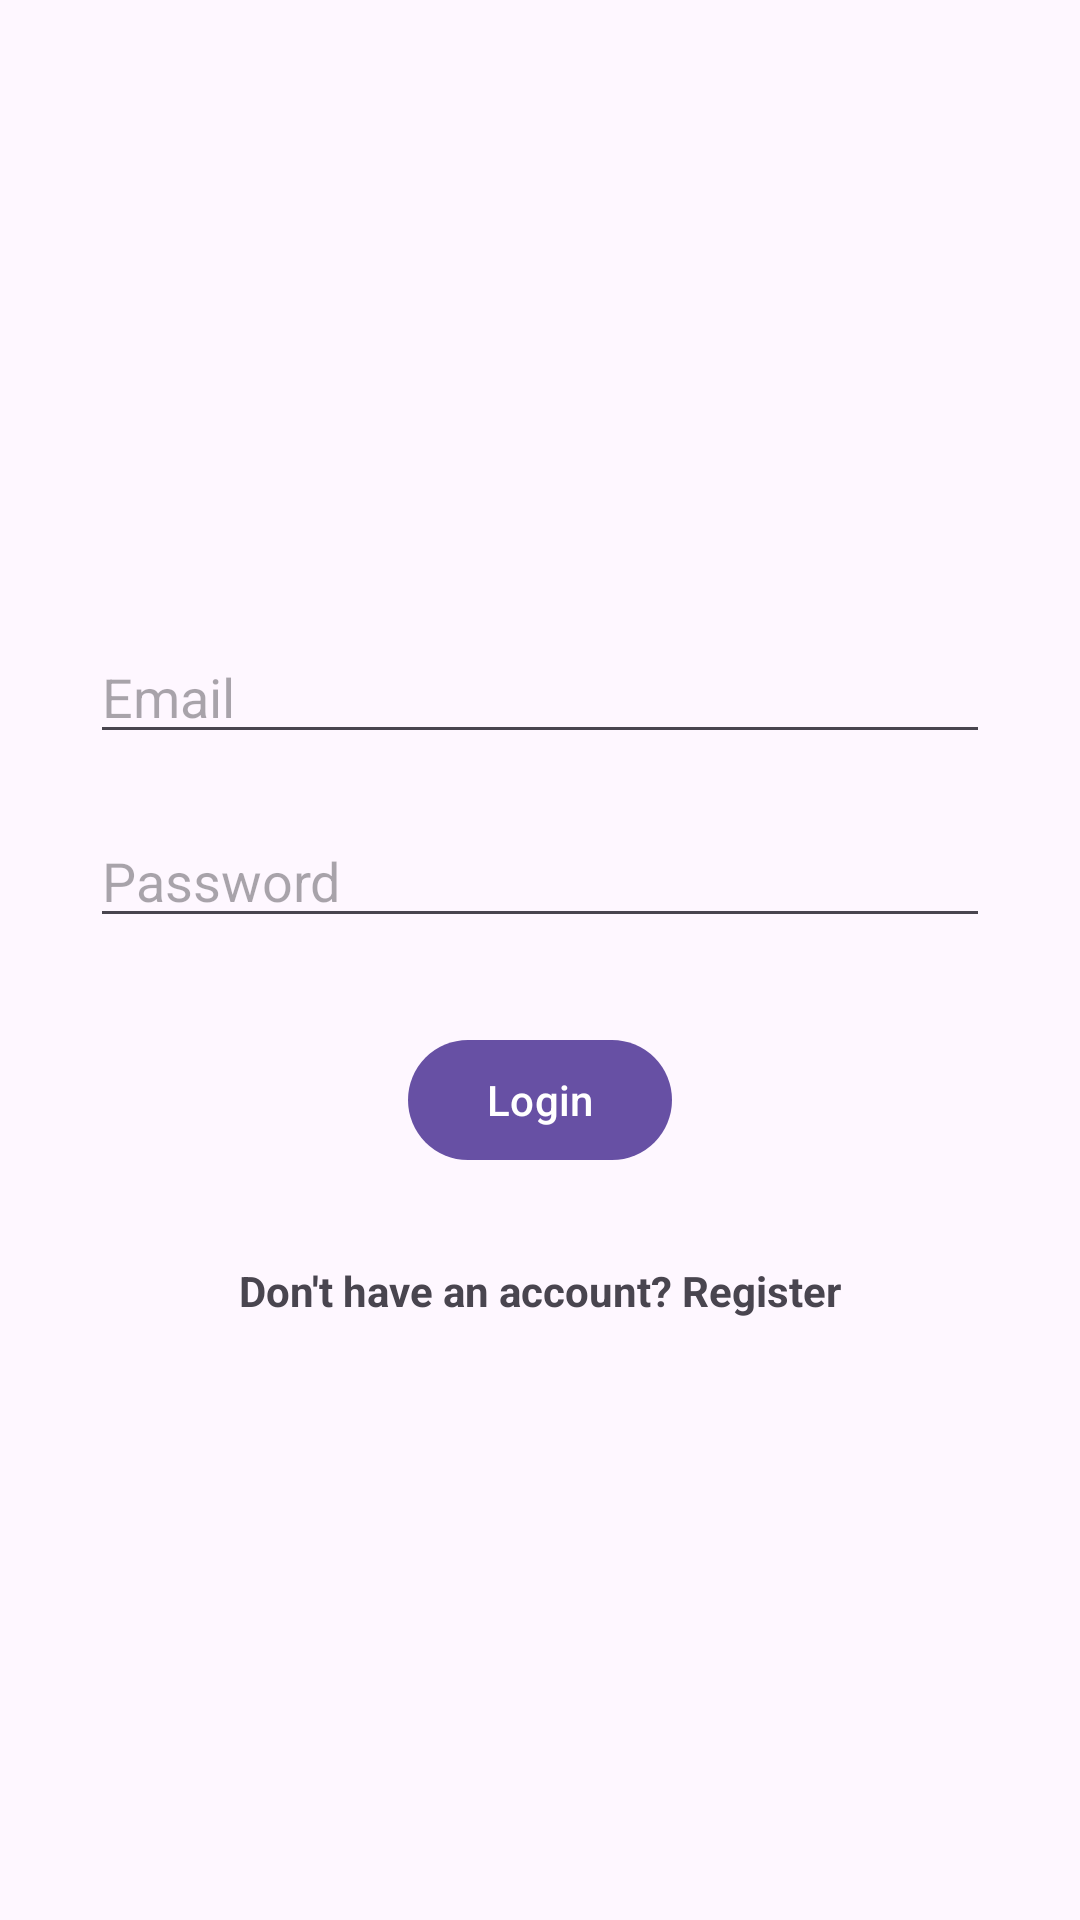

This screen was rendered from an Android layout file. Write that file and the resources it references.
<!-- AndroidManifest.xml: application theme Theme.WillDo -->
<!-- res/layout/activity_login.xml -->
<?xml version="1.0" encoding="utf-8"?>
<androidx.appcompat.widget.LinearLayoutCompat xmlns:android="http://schemas.android.com/apk/res/android"
    android:layout_width="match_parent"
    android:layout_height="match_parent"
    android:orientation="vertical"
    android:padding="20dp"
    android:gravity="center">

    <com.google.android.material.textfield.TextInputEditText
        android:id="@+id/login_ET_email"
        android:layout_width="match_parent"
        android:layout_height="wrap_content"
        android:hint="Email"
        android:inputType="textEmailAddress"
        android:layout_margin="10dp"/>

    <com.google.android.material.textfield.TextInputEditText
        android:id="@+id/login_ET_password"
        android:layout_width="match_parent"
        android:layout_height="wrap_content"
        android:hint="Password"
        android:inputType="textPassword"
        android:layout_margin="10dp"/>

    <com.google.android.material.button.MaterialButton
        android:id="@+id/login_BTN_login"
        android:layout_width="wrap_content"
        android:layout_height="wrap_content"
        android:text="Login"
        android:layout_margin="20dp"/>

    <com.google.android.material.textview.MaterialTextView
        android:id="@+id/login_MTV_register"
        android:layout_width="wrap_content"
        android:layout_height="wrap_content"
        android:text="Don't have an account? Register"
        android:textStyle="bold"
        android:layout_marginTop="10dp" />



</androidx.appcompat.widget.LinearLayoutCompat>
<!-- resources referenced by this layout -->
<resources>
  <style name="Theme.WillDo" parent="Base.Theme.WillDo" />
  <style name="Base.Theme.WillDo" parent="Theme.Material3.DayNight.NoActionBar">
          
          
      </style>
</resources>
